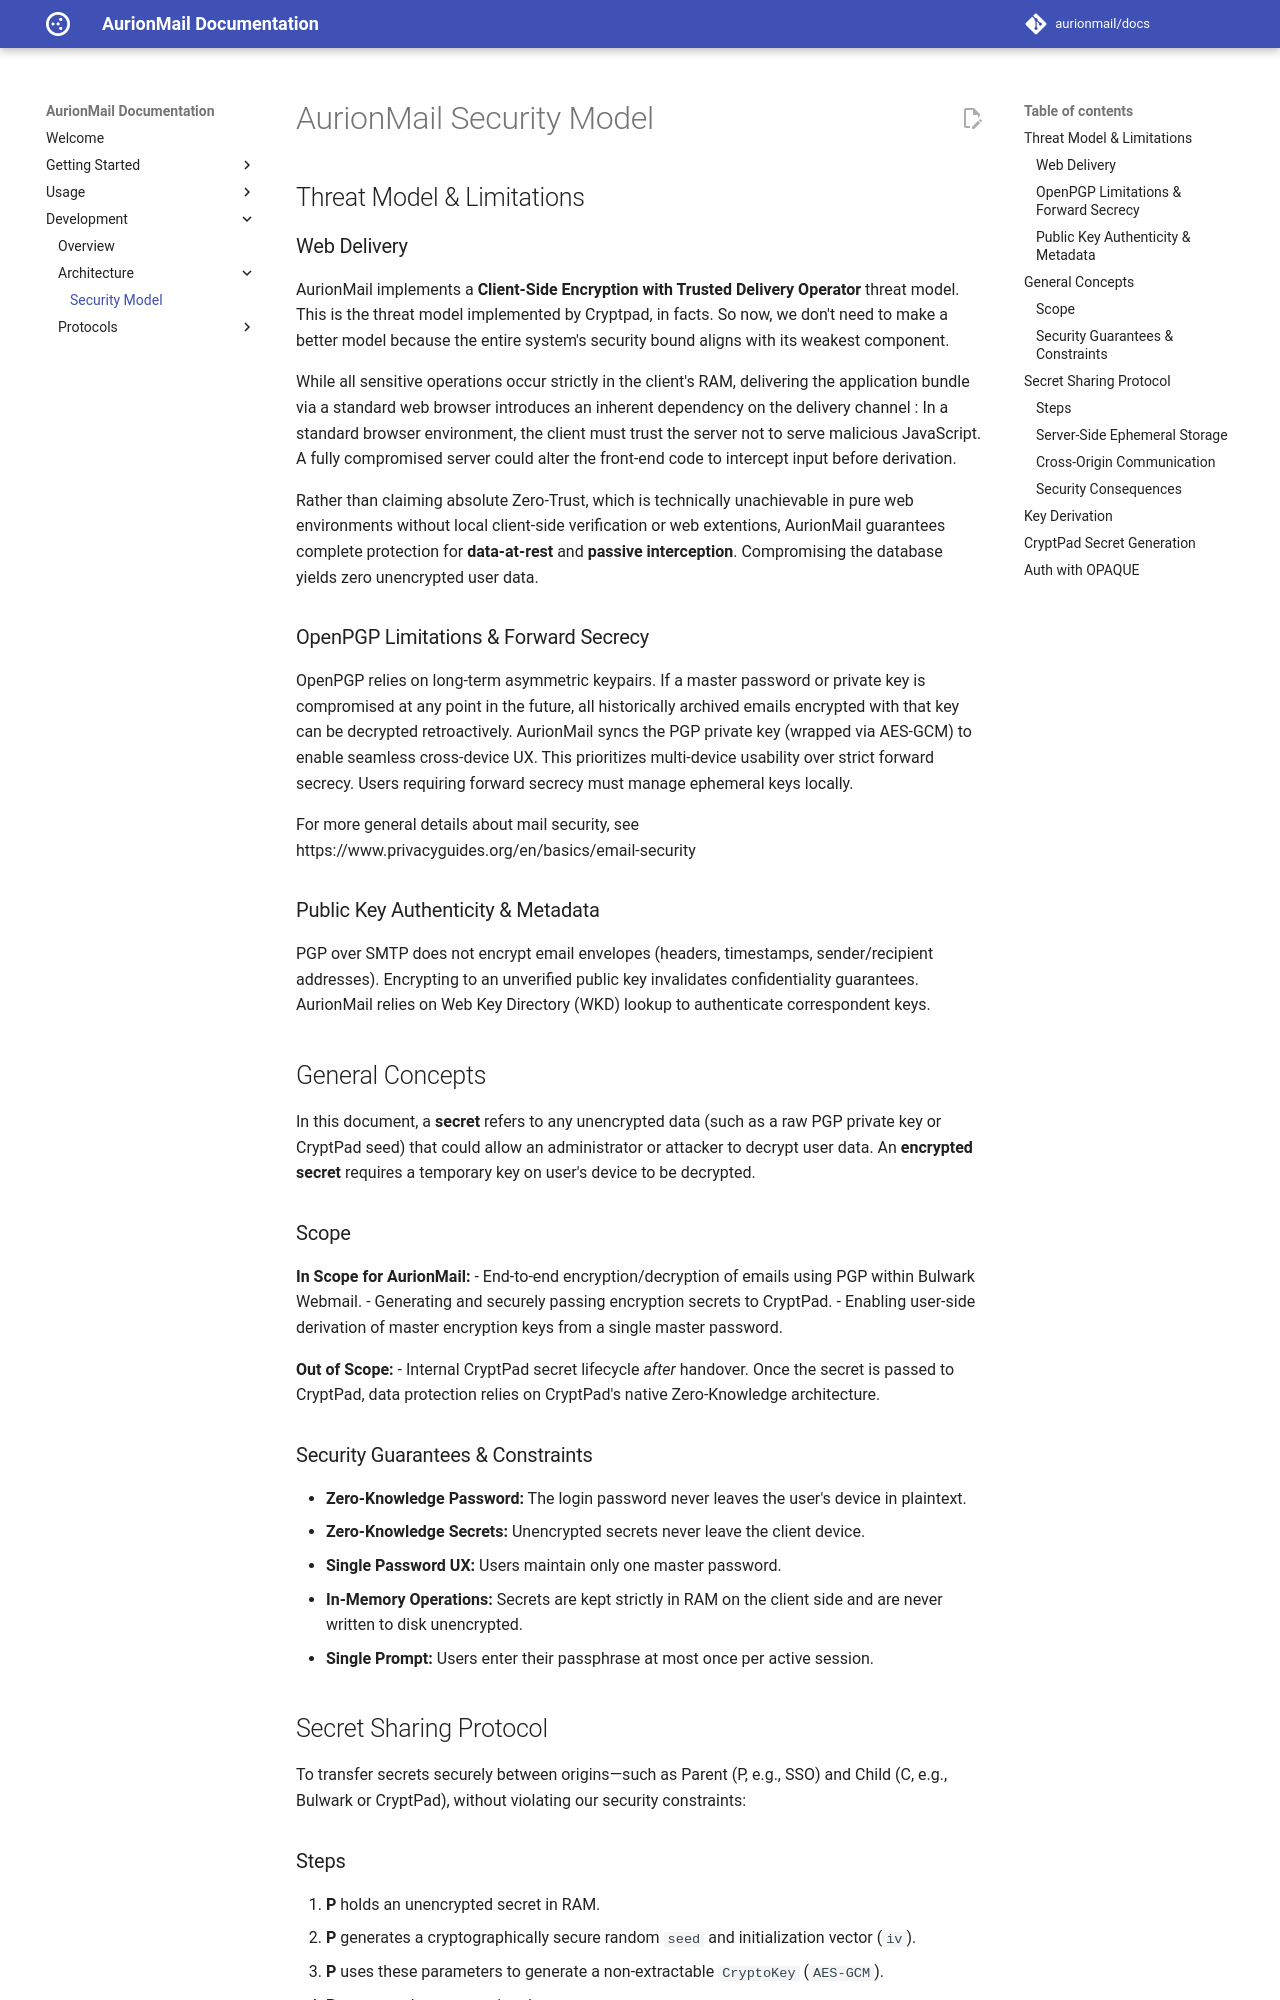

repository: AurionMail/docs · page: development/architecture/security_model/index.html · generator: mkdocs

# AurionMail Security Model

## Threat Model & Limitations
### Web Delivery
AurionMail implements a **Client-Side Encryption with Trusted Delivery Operator** threat model. This is the threat model implemented by Cryptpad, in facts. So now, we don't need to make a better model because the entire system's security bound aligns with its weakest component.

While all sensitive operations occur strictly in the client's RAM, delivering the application bundle via a standard web browser introduces an inherent dependency on the delivery channel : In a standard browser environment, the client must trust the server not to serve malicious JavaScript. A fully compromised server could alter the front-end code to intercept input before derivation.

Rather than claiming absolute Zero-Trust, which is technically unachievable in pure web environments without local client-side verification or web extentions, AurionMail guarantees complete protection for **data-at-rest** and **passive interception**. Compromising the database yields zero unencrypted user data.


### OpenPGP Limitations & Forward Secrecy
OpenPGP relies on long-term asymmetric keypairs. If a master password or private key is compromised at any point in the future, all historically archived emails encrypted with that key can be decrypted retroactively. AurionMail syncs the PGP private key (wrapped via AES-GCM) to enable seamless cross-device UX. This prioritizes multi-device usability over strict forward secrecy. Users requiring forward secrecy must manage ephemeral keys locally.

For more general details about mail security, see https://www.privacyguides.org/en/basics/email-security

### Public Key Authenticity & Metadata
PGP over SMTP does not encrypt email envelopes (headers, timestamps, sender/recipient addresses). Encrypting to an unverified public key invalidates confidentiality guarantees. AurionMail relies on Web Key Directory (WKD) lookup to authenticate correspondent keys.

## General Concepts

In this document, a **secret** refers to any unencrypted data (such as a raw PGP private key or CryptPad seed) that could allow an administrator or attacker to decrypt user data. An **encrypted secret** requires a temporary key on user's device to be decrypted.

### Scope

**In Scope for AurionMail:**
- End-to-end encryption/decryption of emails using PGP within Bulwark Webmail.
- Generating and securely passing encryption secrets to CryptPad.
- Enabling user-side derivation of master encryption keys from a single master password.

**Out of Scope:**
- Internal CryptPad secret lifecycle *after* handover. Once the secret is passed to CryptPad, data protection relies on CryptPad's native Zero-Knowledge architecture.

### Security Guarantees & Constraints
- **Zero-Knowledge Password:** The login password never leaves the user's device in plaintext.
- **Zero-Knowledge Secrets:** Unencrypted secrets never leave the client device.
- **Single Password UX:** Users maintain only one master password.
- **In-Memory Operations:** Secrets are kept strictly in RAM on the client side and are never written to disk unencrypted.
- **Single Prompt:** Users enter their passphrase at most once per active session.

## Secret Sharing Protocol
To transfer secrets securely between origins—such as Parent (P, e.g., SSO) and Child (C, e.g., Bulwark or CryptPad), without violating our security constraints:
